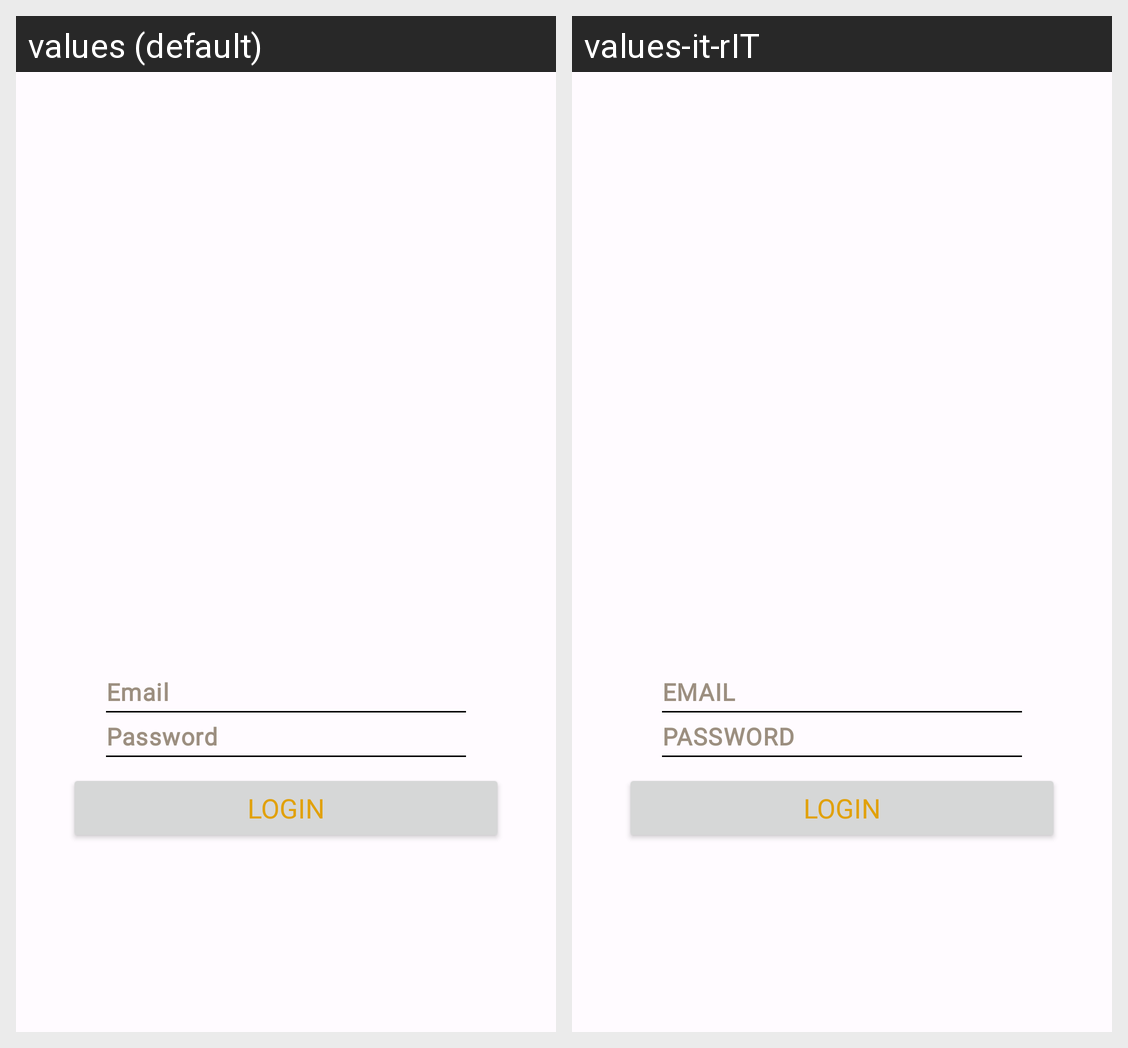

For this localized Android screen grid, give each drawn string resource with its value in every locale shown.
Android screen res/layout/fragment_login.xml rendered under 2 locales, left to right: values (default), values-it-rIT. Device: Nexus 5 (rendered at 1080×1920; each locale shown at half size, 540×960, under a caption strip naming it); theme Theme.BeerAdvisor.
Strings drawn on this screen, with the default value and each locale's value (text and hints the layout hard-codes, and strings that could not be matched under every locale, appear in the picture but are not listed):

email
  values: Email
  values-it-rIT: EMAIL

password
  values: Password
  values-it-rIT: PASSWORD

login
  values: login
  values-it-rIT: login
